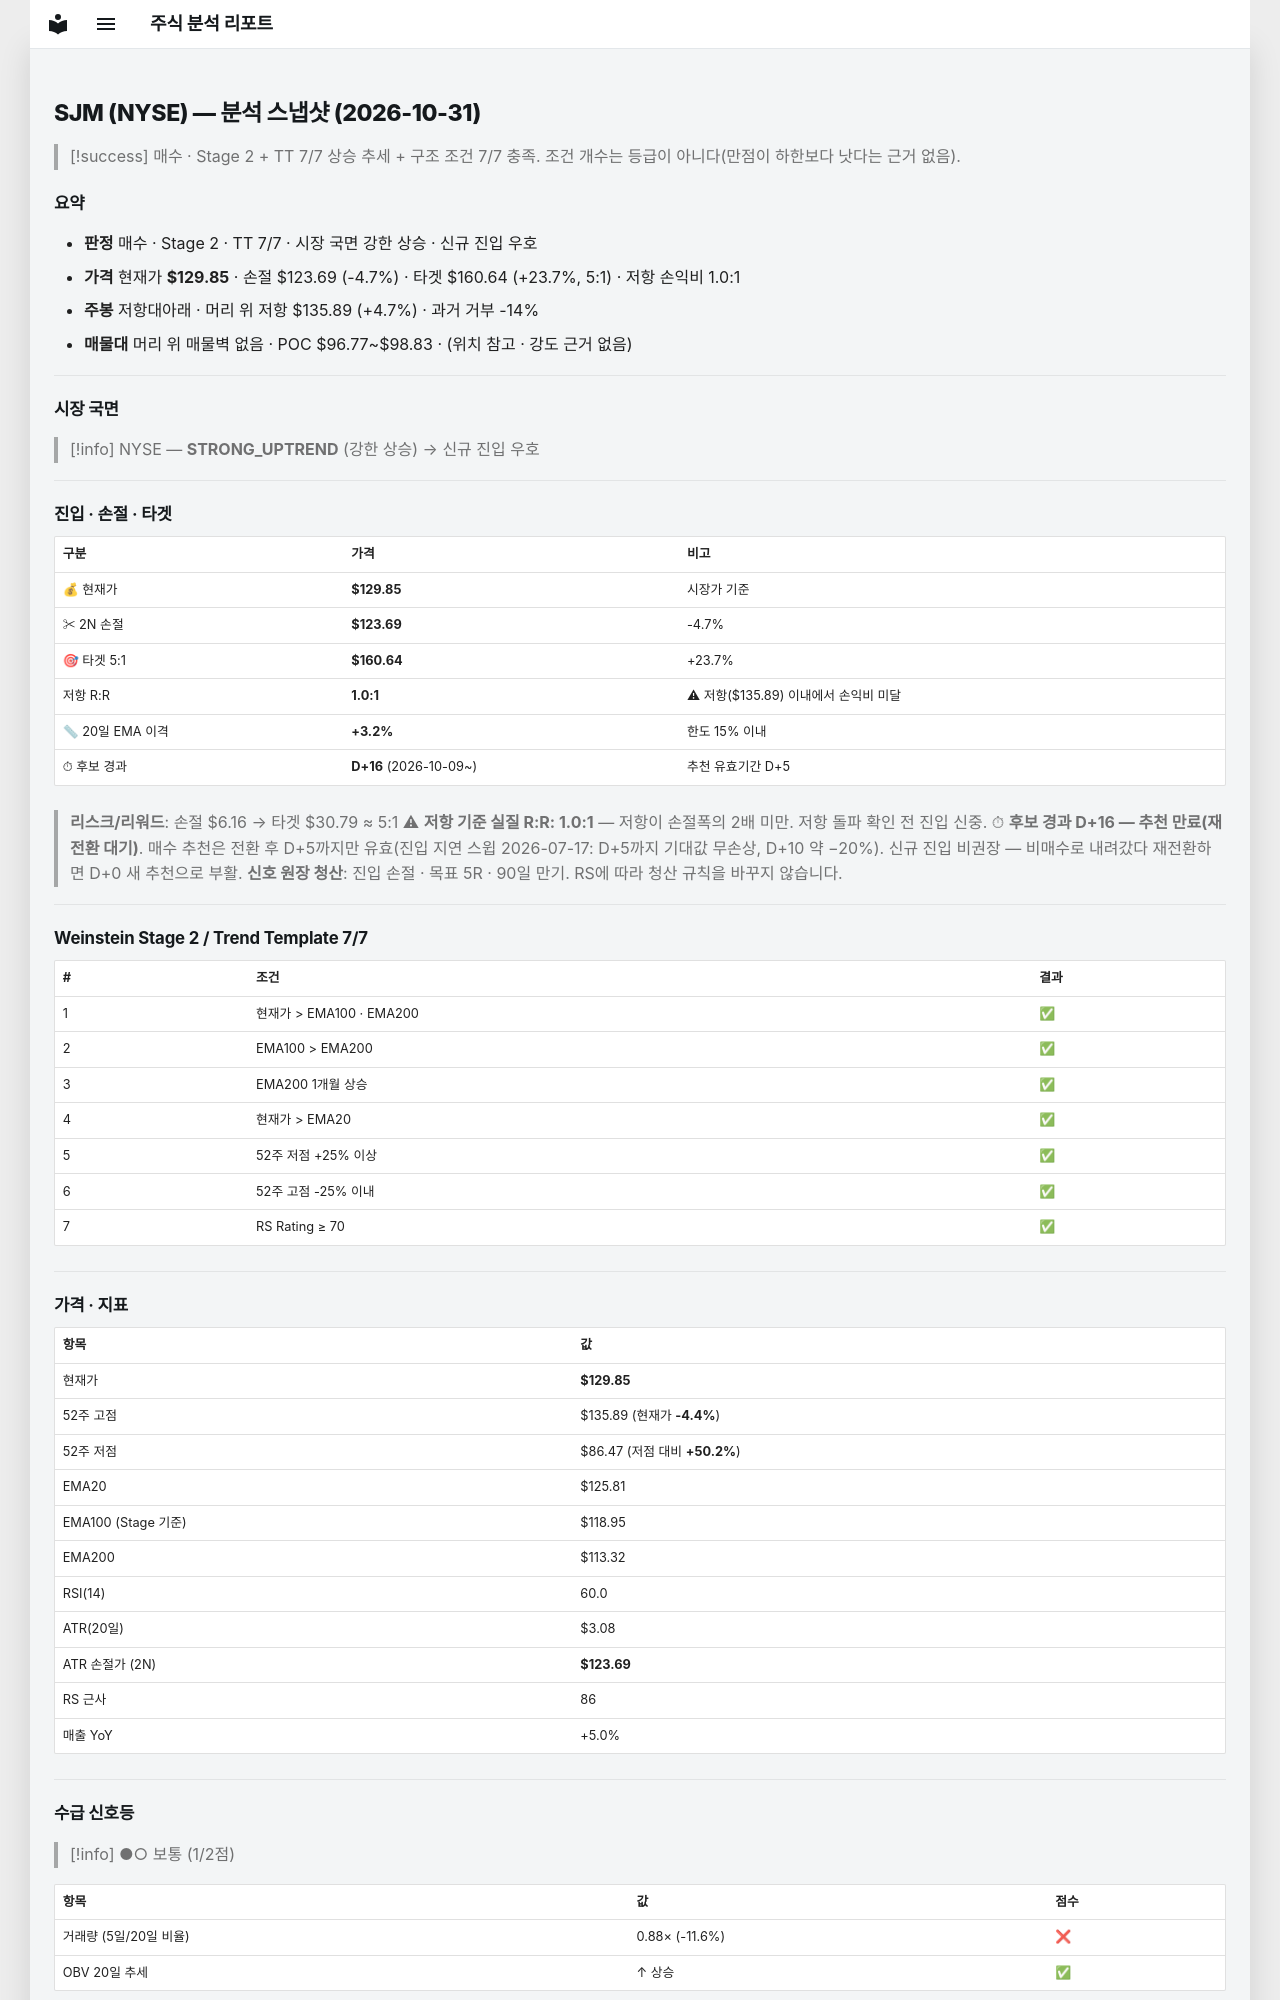

repository: soloandco/stock-reports · page: snapshots/SJM-2026-10-31/index.html · generator: mkdocs

---
type: analysis-snapshot
title: SJM 분석 스냅샷
ticker: SJM
market: NYSE
created: 2026-10-31
updated: 2026-10-31
bar-date: 2026-10-30
verdict: 매수후보
real-rr: 0.98
sma50-gap-pct: 3.2
candidate-days: 16
candidate-since: 2026-10-09
weekly-position: 저항대아래
weekly-overhead-price: 135.89
weekly-overhead-pct: 4.7
stage: 2
trend-template-score: 7
tt-max: 7
ma-set: ema-20-100-200
price: 129.85000610351562
stop-price: 123.69271579212838
market-regime: STRONG_UPTREND
supply-demand-score: 1/2
supply-demand-label: 보통
status: tracking
tags:
  - stock-agent
  - watchlist
  - SJM
  - analysis
related:
  - "[[analysis-template]]"
---

# SJM (NYSE) — 분석 스냅샷 (2026-10-31)

> [!success] 매수 · Stage 2 + TT 7/7
> 상승 추세 + 구조 조건 7/7 충족. 조건 개수는 등급이 아니다(만점이 하한보다 낫다는 근거 없음).

## 요약

- **판정** 매수 · Stage 2 · TT 7/7 · 시장 국면 강한 상승 · 신규 진입 우호
- **가격** 현재가 **$129.85** · 손절 $123.69 (-4.7%) · 타겟 $160.64 (+23.7%, 5:1) · 저항 손익비 1.0:1
- **주봉** 저항대아래 · 머리 위 저항 $135.89 (+4.7%) · 과거 거부 -14%
- **매물대** 머리 위 매물벽 없음 · POC $96.77~$98.83 · (위치 참고 · 강도 근거 없음)

---

## 시장 국면

> [!info] NYSE — **STRONG_UPTREND** (강한 상승) → 신규 진입 우호

---

## 진입 · 손절 · 타겟

| 구분 | 가격 | 비고 |
|------|------|------|
| 💰 현재가 | **$129.85** | 시장가 기준 |
| ✂ 2N 손절 | **$123.69** | -4.7% |
| 🎯 타겟 5:1 | **$160.64** | +23.7% |
| 저항 R:R | **1.0:1** | ⚠ 저항($135.89) 이내에서 손익비 미달 |
| 📏 20일 EMA 이격 | **+3.2%** | 한도 15% 이내 |
| ⏱ 후보 경과 | **D+16** (2026-10-09~) | 추천 유효기간 D+5 |

> **리스크/리워드**: 손절 $6.16 → 타겟 $30.79 ≈ 5:1
> ⚠ **저항 기준 실질 R:R: 1.0:1** — 저항이 손절폭의 2배 미만. 저항 돌파 확인 전 진입 신중.
> ⏱ **후보 경과 D+16 — 추천 만료(재전환 대기)**. 매수 추천은 전환 후 D+5까지만 유효(진입 지연 스윕 2026-07-17: D+5까지 기대값 무손상, D+10 약 −20%). 신규 진입 비권장 — 비매수로 내려갔다 재전환하면 D+0 새 추천으로 부활.
> **신호 원장 청산**: 진입 손절 · 목표 5R · 90일 만기. RS에 따라 청산 규칙을 바꾸지 않습니다.

---

## Weinstein Stage 2 / Trend Template 7/7

| # | 조건 | 결과 |
|---|------|------|
| 1 | 현재가 > EMA100 · EMA200 | ✅ |
| 2 | EMA100 > EMA200 | ✅ |
| 3 | EMA200 1개월 상승 | ✅ |
| 4 | 현재가 > EMA20 | ✅ |
| 5 | 52주 저점 +25% 이상 | ✅ |
| 6 | 52주 고점 -25% 이내 | ✅ |
| 7 | RS Rating ≥ 70 | ✅ |

---

## 가격 · 지표

| 항목 | 값 |
|------|---|
| 현재가 | **$129.85** |
| 52주 고점 | $135.89 (현재가 **-4.4%**) |
| 52주 저점 | $86.47 (저점 대비 **+50.2%**) |
| EMA20 | $125.81 |
| EMA100 (Stage 기준) | $118.95 |
| EMA200 | $113.32 |
| RSI(14) | 60.0 |
| ATR(20일) | $3.08 |
| ATR 손절가 (2N) | **$123.69** |
| RS 근사 | 86 |
| 매출 YoY | +5.0% |

---
## 수급 신호등

> [!info] ●○ 보통 (1/2점)

| 항목 | 값 | 점수 |
|------|------|------|
| 거래량 (5일/20일 비율) | 0.88× (-11.6%) | ❌ |
| OBV 20일 추세 | ↑ 상승 | ✅ |

> **판독법**: 거래량이 20일 평균보다 20% 이상 많고 OBV(온밸런스볼륨)가 상승 중이면 매집 수급이 강한 것으로 판단합니다.

---
